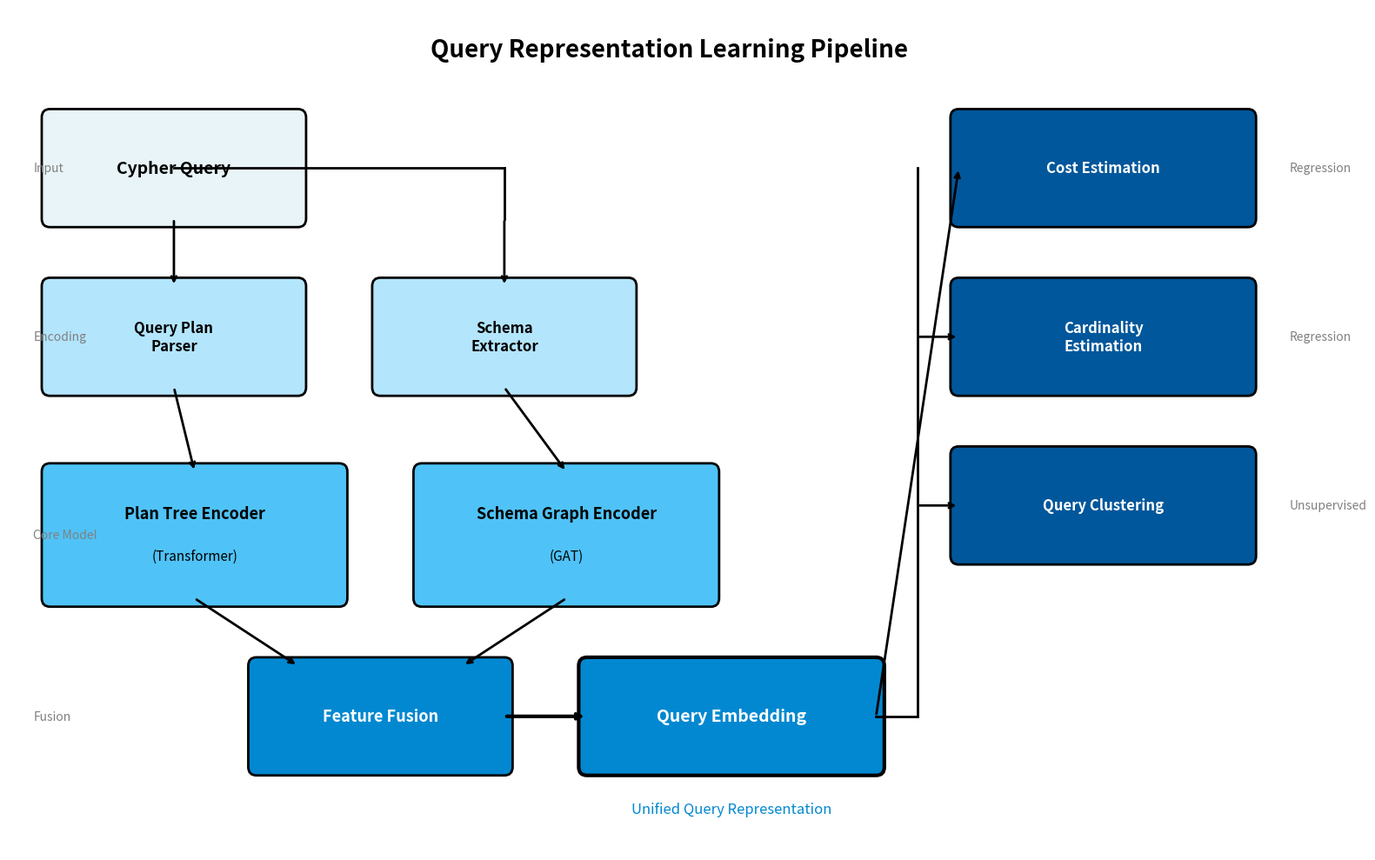

Write Python code to recreate this figure. (Note: this script raises an exception after producing the figure.)
"""
论文Pipeline图生成脚本
生成查询表示学习模型的完整架构图
"""

import matplotlib.pyplot as plt
import matplotlib.patches as mpatches
from matplotlib.patches import FancyBboxPatch, FancyArrowPatch
import numpy as np

def draw_pipeline():
    """绘制论文pipeline图"""
    fig, ax = plt.subplots(1, 1, figsize=(16, 10))
    ax.set_xlim(0, 16)
    ax.set_ylim(0, 10)
    ax.axis('off')
    
    # 定义颜色方案
    color_input = '#E8F4F8'
    color_encoding = '#B3E5FC'
    color_core = '#4FC3F7'
    color_embedding = '#0288D1'
    color_downstream = '#01579B'
    color_output = '#FFA726'
    
    # ==================== 标题 ====================
    ax.text(8, 9.5, 'Query Representation Learning Pipeline', 
            ha='center', va='center', fontsize=20, fontweight='bold')
    
    # ==================== 第一层：输入层 ====================
    # Cypher查询输入
    input_box = FancyBboxPatch((0.5, 7.5), 3, 1.2, 
                               boxstyle="round,pad=0.1", 
                               facecolor=color_input, 
                               edgecolor='black', linewidth=2)
    ax.add_patch(input_box)
    ax.text(2, 8.1, 'Cypher Query', ha='center', va='center', 
            fontsize=14, fontweight='bold')
    
    # ==================== 第二层：编码层 ====================
    # 查询计划解析
    plan_box = FancyBboxPatch((0.5, 5.5), 3, 1.2, 
                              boxstyle="round,pad=0.1", 
                              facecolor=color_encoding, 
                              edgecolor='black', linewidth=2)
    ax.add_patch(plan_box)
    ax.text(2, 6.1, 'Query Plan\nParser', ha='center', va='center', 
            fontsize=12, fontweight='bold')
    
    # Schema提取
    schema_box = FancyBboxPatch((4.5, 5.5), 3, 1.2, 
                                boxstyle="round,pad=0.1", 
                                facecolor=color_encoding, 
                                edgecolor='black', linewidth=2)
    ax.add_patch(schema_box)
    ax.text(6, 6.1, 'Schema\nExtractor', ha='center', va='center', 
            fontsize=12, fontweight='bold')
    
    # ==================== 第三层：核心模型层 ====================
    # 查询计划树编码器
    tree_encoder = FancyBboxPatch((0.5, 3), 3.5, 1.5, 
                                  boxstyle="round,pad=0.1", 
                                  facecolor=color_core, 
                                  edgecolor='black', linewidth=2)
    ax.add_patch(tree_encoder)
    ax.text(2.25, 4.0, 'Plan Tree Encoder', ha='center', va='center', 
            fontsize=13, fontweight='bold')
    ax.text(2.25, 3.5, '(Transformer)', ha='center', va='center', 
            fontsize=11, style='italic')
    
    # Schema图编码器
    schema_encoder = FancyBboxPatch((5, 3), 3.5, 1.5, 
                                    boxstyle="round,pad=0.1", 
                                    facecolor=color_core, 
                                    edgecolor='black', linewidth=2)
    ax.add_patch(schema_encoder)
    ax.text(6.75, 4.0, 'Schema Graph Encoder', ha='center', va='center', 
            fontsize=13, fontweight='bold')
    ax.text(6.75, 3.5, '(GAT)', ha='center', va='center', 
            fontsize=11, style='italic')
    
    # ==================== 第四层：融合层 ====================
    fusion_box = FancyBboxPatch((3, 1), 3, 1.2, 
                                boxstyle="round,pad=0.1", 
                                facecolor=color_embedding, 
                                edgecolor='black', linewidth=2)
    ax.add_patch(fusion_box)
    ax.text(4.5, 1.6, 'Feature Fusion', ha='center', va='center', 
            fontsize=13, fontweight='bold', color='white')
    
    # ==================== 第五层：表示输出 ====================
    embedding_box = FancyBboxPatch((7, 1), 3.5, 1.2, 
                                   boxstyle="round,pad=0.1", 
                                   facecolor=color_embedding, 
                                   edgecolor='black', linewidth=3)
    ax.add_patch(embedding_box)
    ax.text(8.75, 1.6, 'Query Embedding', ha='center', va='center', 
            fontsize=14, fontweight='bold', color='white')
    
    # ==================== 第六层：下游任务 ====================
    # 任务1：时间估计
    task1_box = FancyBboxPatch((11.5, 7.5), 3.5, 1.2, 
                               boxstyle="round,pad=0.1", 
                               facecolor=color_downstream, 
                               edgecolor='black', linewidth=2)
    ax.add_patch(task1_box)
    ax.text(13.25, 8.1, 'Cost Estimation', ha='center', va='center', 
            fontsize=12, fontweight='bold', color='white')
    
    # 任务2：基数估计
    task2_box = FancyBboxPatch((11.5, 5.5), 3.5, 1.2, 
                               boxstyle="round,pad=0.1", 
                               facecolor=color_downstream, 
                               edgecolor='black', linewidth=2)
    ax.add_patch(task2_box)
    ax.text(13.25, 6.1, 'Cardinality\nEstimation', ha='center', va='center', 
            fontsize=12, fontweight='bold', color='white')
    
    # 任务3：查询聚类
    task3_box = FancyBboxPatch((11.5, 3.5), 3.5, 1.2, 
                               boxstyle="round,pad=0.1", 
                               facecolor=color_downstream, 
                               edgecolor='black', linewidth=2)
    ax.add_patch(task3_box)
    ax.text(13.25, 4.1, 'Query Clustering', ha='center', va='center', 
            fontsize=12, fontweight='bold', color='white')
    
    # ==================== 绘制箭头连接 ====================
    arrow_style = "Simple, tail_width=0.5, head_width=4, head_length=8"
    
    # 输入 -> 查询计划解析
    ax.annotate('', xy=(2, 6.7), xytext=(2, 7.5),
                arrowprops=dict(arrowstyle='->', lw=2, color='black'))
    
    # 输入 -> Schema提取
    ax.annotate('', xy=(6, 6.7), xytext=(6, 7.5),
                arrowprops=dict(arrowstyle='->', lw=2, color='black'))
    ax.plot([2, 6], [8.1, 8.1], 'k-', lw=2)
    ax.plot([6, 6], [8.1, 7.5], 'k-', lw=2)
    
    # 查询计划解析 -> Plan Tree Encoder
    ax.annotate('', xy=(2.25, 4.5), xytext=(2, 5.5),
                arrowprops=dict(arrowstyle='->', lw=2, color='black'))
    
    # Schema提取 -> Schema Graph Encoder
    ax.annotate('', xy=(6.75, 4.5), xytext=(6, 5.5),
                arrowprops=dict(arrowstyle='->', lw=2, color='black'))
    
    # Plan Tree Encoder -> Fusion
    ax.annotate('', xy=(3.5, 2.2), xytext=(2.25, 3),
                arrowprops=dict(arrowstyle='->', lw=2, color='black'))
    
    # Schema Graph Encoder -> Fusion
    ax.annotate('', xy=(5.5, 2.2), xytext=(6.75, 3),
                arrowprops=dict(arrowstyle='->', lw=2, color='black'))
    
    # Fusion -> Query Embedding
    ax.annotate('', xy=(7, 1.6), xytext=(6, 1.6),
                arrowprops=dict(arrowstyle='->', lw=3, color='black'))
    
    # Query Embedding -> 下游任务
    ax.annotate('', xy=(11.5, 8.1), xytext=(10.5, 1.6),
                arrowprops=dict(arrowstyle='->', lw=2, color='black'))
    ax.plot([10.5, 11], [1.6, 1.6], 'k-', lw=2)
    ax.plot([11, 11], [1.6, 8.1], 'k-', lw=2)
    
    ax.annotate('', xy=(11.5, 6.1), xytext=(11, 6.1),
                arrowprops=dict(arrowstyle='->', lw=2, color='black'))
    
    ax.annotate('', xy=(11.5, 4.1), xytext=(11, 4.1),
                arrowprops=dict(arrowstyle='->', lw=2, color='black'))
    
    # ==================== 添加说明文字 ====================
    # 左侧说明
    ax.text(0.3, 8.1, 'Input', ha='left', va='center', 
            fontsize=10, style='italic', color='gray')
    ax.text(0.3, 6.1, 'Encoding', ha='left', va='center', 
            fontsize=10, style='italic', color='gray')
    ax.text(0.3, 3.75, 'Core Model', ha='left', va='center', 
            fontsize=10, style='italic', color='gray')
    ax.text(0.3, 1.6, 'Fusion', ha='left', va='center', 
            fontsize=10, style='italic', color='gray')
    
    # 右侧说明
    ax.text(15.5, 8.1, 'Regression', ha='left', va='center', 
            fontsize=10, style='italic', color='gray')
    ax.text(15.5, 6.1, 'Regression', ha='left', va='center', 
            fontsize=10, style='italic', color='gray')
    ax.text(15.5, 4.1, 'Unsupervised', ha='left', va='center', 
            fontsize=10, style='italic', color='gray')
    
    # 底部说明
    ax.text(8.75, 0.5, 'Unified Query Representation', 
            ha='center', va='center', fontsize=12, 
            style='italic', color=color_embedding)
    
    plt.tight_layout()
    
    # 保存图像
    save_path = '/Users/yyh/Desktop/coding/research/pipeline.png'
    plt.savefig(save_path, dpi=300, bbox_inches='tight', 
                facecolor='white', edgecolor='none')
    print(f"[Info] Pipeline图已保存: {save_path}")
    
    plt.show()
    
    return save_path

if __name__ == "__main__":
    draw_pipeline()
